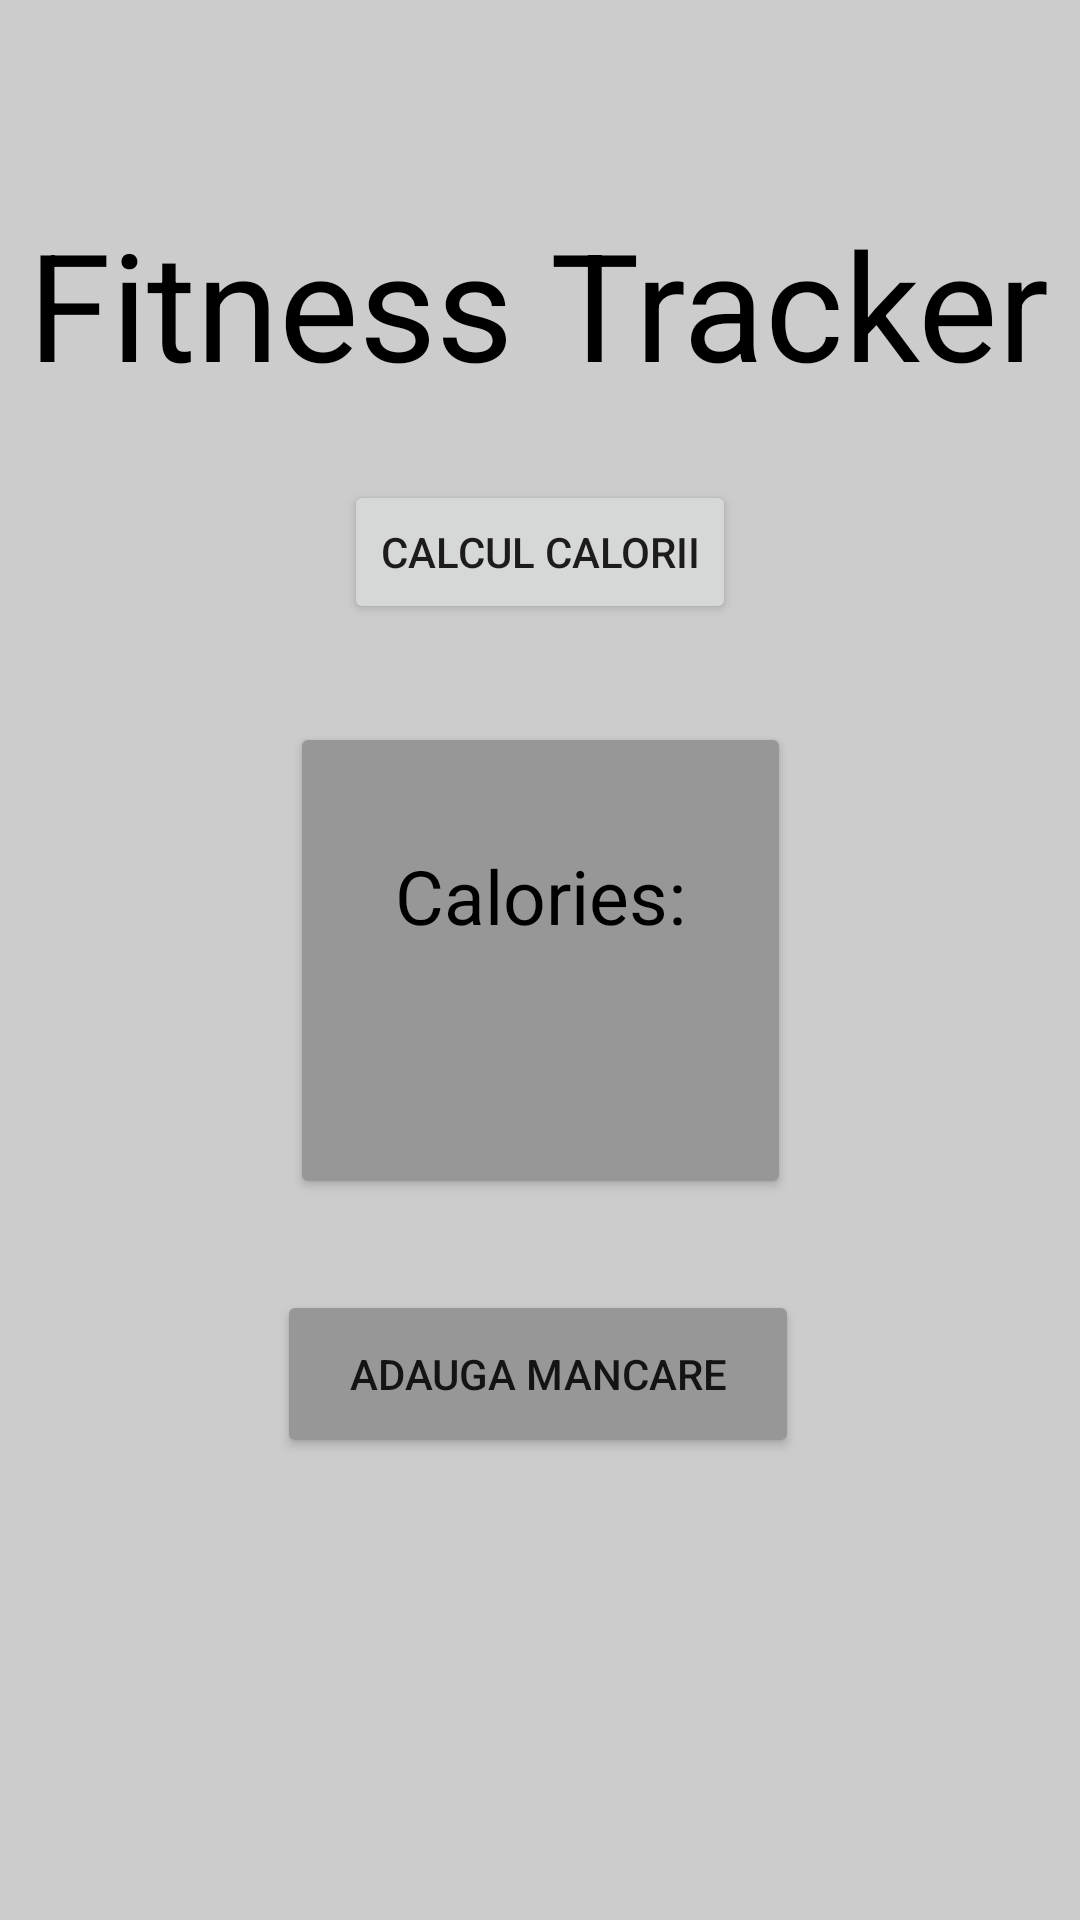

This screen was rendered from an Android layout file. Write that file and the resources it references.
<!-- AndroidManifest.xml: application theme Theme.FitnessTrackerApp -->
<!-- res/layout/activity_home.xml -->
<?xml version="1.0" encoding="utf-8"?>
<androidx.constraintlayout.widget.ConstraintLayout xmlns:android="http://schemas.android.com/apk/res/android"
    xmlns:app="http://schemas.android.com/apk/res-auto"
    xmlns:tools="http://schemas.android.com/tools"
    android:layout_width="match_parent"
    android:layout_height="match_parent"
    tools:context=".mainActivity"
    android:background="@color/colorBackground">

    <Button
        android:id="@+id/mainButton"
        android:layout_width="167dp"
        android:layout_height="159dp"
        android:backgroundTint="#979797"
        app:iconTint="#000000"
        app:layout_constraintBottom_toBottomOf="parent"
        app:layout_constraintEnd_toEndOf="parent"
        app:layout_constraintStart_toStartOf="parent"
        app:layout_constraintTop_toTopOf="parent" />

    <Button
        android:id="@+id/calculCaloriiBtn"
        android:layout_width="wrap_content"
        android:layout_height="wrap_content"
        android:text="Calcul Calorii"
        app:layout_constraintBottom_toTopOf="@+id/mainButton"
        app:layout_constraintEnd_toEndOf="parent"
        app:layout_constraintStart_toStartOf="parent"
        app:layout_constraintTop_toTopOf="parent"
        app:layout_constraintVertical_bias="0.831" />

    <Button
        android:id="@+id/addFoodButton"
        android:layout_width="174dp"
        android:layout_height="56dp"
        android:backgroundTint="#979797"
        android:text="adauga mancare"
        app:layout_constraintBottom_toBottomOf="parent"
        app:layout_constraintEnd_toEndOf="parent"
        app:layout_constraintHorizontal_bias="0.497"
        app:layout_constraintStart_toStartOf="parent"
        app:layout_constraintTop_toBottomOf="@+id/mainButton"
        app:layout_constraintVertical_bias="0.165" />

    <TextView
        android:id="@+id/txtViewCalories"
        android:layout_width="139dp"
        android:layout_height="77dp"
        android:elevation="8dp"
        android:text="@string/calories"
        android:textAlignment="center"
        android:textColor="#000000"
        android:textSize="25sp"
        app:layout_constraintBottom_toBottomOf="parent"
        app:layout_constraintEnd_toEndOf="parent"
        app:layout_constraintStart_toStartOf="parent"
        app:layout_constraintTop_toTopOf="parent" />

    <TextView
        android:id="@+id/registerTxtView"
        android:layout_width="373dp"
        android:layout_height="70dp"
        android:text="Fitness Tracker"
        android:textAlignment="center"
        android:textColor="#000000"
        android:textSize="50sp"
        app:layout_constraintBottom_toBottomOf="parent"
        app:layout_constraintEnd_toEndOf="parent"
        app:layout_constraintHorizontal_bias="0.578"
        app:layout_constraintStart_toStartOf="parent"
        app:layout_constraintTop_toTopOf="parent"
        app:layout_constraintVertical_bias="0.119" />
</androidx.constraintlayout.widget.ConstraintLayout>
<!-- resources referenced by this layout -->
<resources>
  <color name="colorBackground">#cccccc</color>
      //green text color
  <string name="calories">Calories:</string>
  <style name="Theme.FitnessTrackerApp" parent="Theme.MaterialComponents.DayNight.DarkActionBar">
          
          <item name="colorPrimary">@color/colorPrimary</item>
          <item name="colorPrimaryVariant">@color/colorPrimaryVariant</item>
          <item name="colorOnPrimary">@color/white</item>
          <item name="colorOnBackground">@color/colorBackground</item>
          
          <item name="colorSecondary">@color/black</item>
          <item name="colorSecondaryVariant">@color/teal_700</item>
          <item name="colorOnSecondary">@color/black</item>
          
          <item name="android:statusBarColor" tools:targetApi="l">?attr/colorPrimaryVariant</item>
          
      </style>
  <color name="colorPrimary">#1a1a1a</color>
      //primary variant color
  <color name="colorPrimaryVariant"> #a6a6a6</color>
  <color name="white">#FFFFFFFF</color>
  <color name="black">#FF000000</color>
  <color name="teal_700">#FF018786</color>
</resources>
